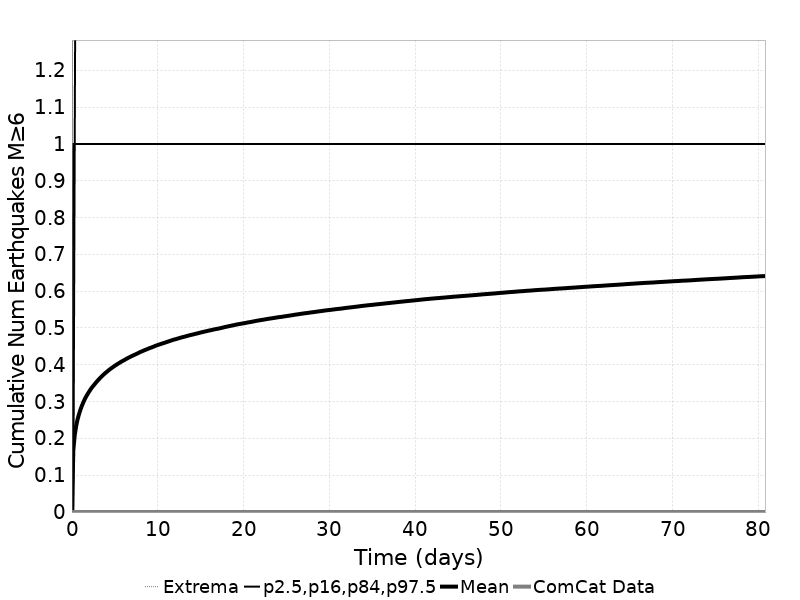

The data file committed next to this chart (first rows):
Time (days), ComCat Data, Simulation Mean, Simulation Median, Simulation Mode, Simulation Minimum, Simulation Maximum, 2.5 %-ile, 16 %-ile, 84 %-ile, 97.5 %-ile
0.0, 0.0, 0.0, 0.0, 0.0, 0.0, 0.0, 0.0, 0.0, 0.0, 0.0
0.1619, 0.0, 0.1685, 0.0, 0.0, 0.0, 4.0, 0.0, 0.0, 0.0, 1.0
0.3238, 0.0, 0.2086, 0.0, 0.0, 0.0, 5.0, 0.0, 0.0, 1.0, 1.0
0.4857, 0.0, 0.2329, 0.0, 0.0, 0.0, 5.0, 0.0, 0.0, 1.0, 2.0
0.6475, 0.0, 0.2511, 0.0, 0.0, 0.0, 5.0, 0.0, 0.0, 1.0, 2.0
0.8094, 0.0, 0.2648, 0.0, 0.0, 0.0, 6.0, 0.0, 0.0, 1.0, 2.0
0.9713, 0.0, 0.2767, 0.0, 0.0, 0.0, 6.0, 0.0, 0.0, 1.0, 2.0
1.133, 0.0, 0.2873, 0.0, 0.0, 0.0, 6.0, 0.0, 0.0, 1.0, 2.0
1.295, 0.0, 0.2963, 0.0, 0.0, 0.0, 6.0, 0.0, 0.0, 1.0, 2.0
1.457, 0.0, 0.3049, 0.0, 0.0, 0.0, 6.0, 0.0, 0.0, 1.0, 2.0
1.619, 0.0, 0.3124, 0.0, 0.0, 0.0, 6.0, 0.0, 0.0, 1.0, 2.0
1.781, 0.0, 0.3189, 0.0, 0.0, 0.0, 6.0, 0.0, 0.0, 1.0, 2.0
1.943, 0.0, 0.325, 0.0, 0.0, 0.0, 6.0, 0.0, 0.0, 1.0, 2.0
2.105, 0.0, 0.3308, 0.0, 0.0, 0.0, 6.0, 0.0, 0.0, 1.0, 2.0
2.266, 0.0, 0.3366, 0.0, 0.0, 0.0, 6.0, 0.0, 0.0, 1.0, 2.0
2.428, 0.0, 0.3414, 0.0, 0.0, 0.0, 6.0, 0.0, 0.0, 1.0, 2.0
2.59, 0.0, 0.3458, 0.0, 0.0, 0.0, 6.0, 0.0, 0.0, 1.0, 2.0
2.752, 0.0, 0.3505, 0.0, 0.0, 0.0, 6.0, 0.0, 0.0, 1.0, 2.0
2.914, 0.0, 0.3549, 0.0, 0.0, 0.0, 7.0, 0.0, 0.0, 1.0, 2.0
3.076, 0.0, 0.3592, 0.0, 0.0, 0.0, 7.0, 0.0, 0.0, 1.0, 2.0
3.238, 0.0, 0.3631, 0.0, 0.0, 0.0, 7.0, 0.0, 0.0, 1.0, 2.0
3.4, 0.0, 0.367, 0.0, 0.0, 0.0, 7.0, 0.0, 0.0, 1.0, 2.0
3.562, 0.0, 0.3708, 0.0, 0.0, 0.0, 7.0, 0.0, 0.0, 1.0, 2.0
3.723, 0.0, 0.3742, 0.0, 0.0, 0.0, 7.0, 0.0, 0.0, 1.0, 2.0
3.885, 0.0, 0.3777, 0.0, 0.0, 0.0, 7.0, 0.0, 0.0, 1.0, 2.0
4.047, 0.0, 0.3807, 0.0, 0.0, 0.0, 7.0, 0.0, 0.0, 1.0, 2.0
4.209, 0.0, 0.384, 0.0, 0.0, 0.0, 7.0, 0.0, 0.0, 1.0, 2.0
4.371, 0.0, 0.387, 0.0, 0.0, 0.0, 7.0, 0.0, 0.0, 1.0, 2.0
4.533, 0.0, 0.3899, 0.0, 0.0, 0.0, 8.0, 0.0, 0.0, 1.0, 2.0
4.695, 0.0, 0.3925, 0.0, 0.0, 0.0, 8.0, 0.0, 0.0, 1.0, 2.0
4.857, 0.0, 0.3951, 0.0, 0.0, 0.0, 9.0, 0.0, 0.0, 1.0, 2.0
5.019, 0.0, 0.3979, 0.0, 0.0, 0.0, 9.0, 0.0, 0.0, 1.0, 2.0
5.18, 0.0, 0.4003, 0.0, 0.0, 0.0, 9.0, 0.0, 0.0, 1.0, 2.0
5.342, 0.0, 0.4027, 0.0, 0.0, 0.0, 9.0, 0.0, 0.0, 1.0, 2.0
5.504, 0.0, 0.4049, 0.0, 0.0, 0.0, 9.0, 0.0, 0.0, 1.0, 2.0
5.666, 0.0, 0.4074, 0.0, 0.0, 0.0, 9.0, 0.0, 0.0, 1.0, 2.0
5.828, 0.0, 0.4096, 0.0, 0.0, 0.0, 9.0, 0.0, 0.0, 1.0, 2.0
5.99, 0.0, 0.4116, 0.0, 0.0, 0.0, 9.0, 0.0, 0.0, 1.0, 2.0
6.152, 0.0, 0.4137, 0.0, 0.0, 0.0, 9.0, 0.0, 0.0, 1.0, 2.0
6.314, 0.0, 0.4159, 0.0, 0.0, 0.0, 9.0, 0.0, 0.0, 1.0, 2.0
6.475, 0.0, 0.418, 0.0, 0.0, 0.0, 9.0, 0.0, 0.0, 1.0, 2.0
6.637, 0.0, 0.4199, 0.0, 0.0, 0.0, 9.0, 0.0, 0.0, 1.0, 2.0
6.799, 0.0, 0.4218, 0.0, 0.0, 0.0, 9.0, 0.0, 0.0, 1.0, 2.0
6.961, 0.0, 0.4238, 0.0, 0.0, 0.0, 9.0, 0.0, 0.0, 1.0, 2.0
7.123, 0.0, 0.4255, 0.0, 0.0, 0.0, 9.0, 0.0, 0.0, 1.0, 2.0
7.285, 0.0, 0.4271, 0.0, 0.0, 0.0, 9.0, 0.0, 0.0, 1.0, 2.0
7.447, 0.0, 0.429, 0.0, 0.0, 0.0, 9.0, 0.0, 0.0, 1.0, 2.0
7.609, 0.0, 0.4307, 0.0, 0.0, 0.0, 9.0, 0.0, 0.0, 1.0, 2.0
7.771, 0.0, 0.4326, 0.0, 0.0, 0.0, 9.0, 0.0, 0.0, 1.0, 2.0
7.932, 0.0, 0.4346, 0.0, 0.0, 0.0, 9.0, 0.0, 0.0, 1.0, 2.0
8.094, 0.0, 0.4361, 0.0, 0.0, 0.0, 9.0, 0.0, 0.0, 1.0, 2.0
8.256, 0.0, 0.4378, 0.0, 0.0, 0.0, 9.0, 0.0, 0.0, 1.0, 2.0
8.418, 0.0, 0.4394, 0.0, 0.0, 0.0, 9.0, 0.0, 0.0, 1.0, 2.0
8.58, 0.0, 0.441, 0.0, 0.0, 0.0, 9.0, 0.0, 0.0, 1.0, 2.0
8.742, 0.0, 0.4425, 0.0, 0.0, 0.0, 9.0, 0.0, 0.0, 1.0, 2.0
8.904, 0.0, 0.444, 0.0, 0.0, 0.0, 9.0, 0.0, 0.0, 1.0, 2.0
9.066, 0.0, 0.4456, 0.0, 0.0, 0.0, 9.0, 0.0, 0.0, 1.0, 2.0
9.228, 0.0, 0.4469, 0.0, 0.0, 0.0, 9.0, 0.0, 0.0, 1.0, 2.0
9.389, 0.0, 0.4483, 0.0, 0.0, 0.0, 9.0, 0.0, 0.0, 1.0, 2.0
9.551, 0.0, 0.4498, 0.0, 0.0, 0.0, 9.0, 0.0, 0.0, 1.0, 2.0
... 440 more rows
